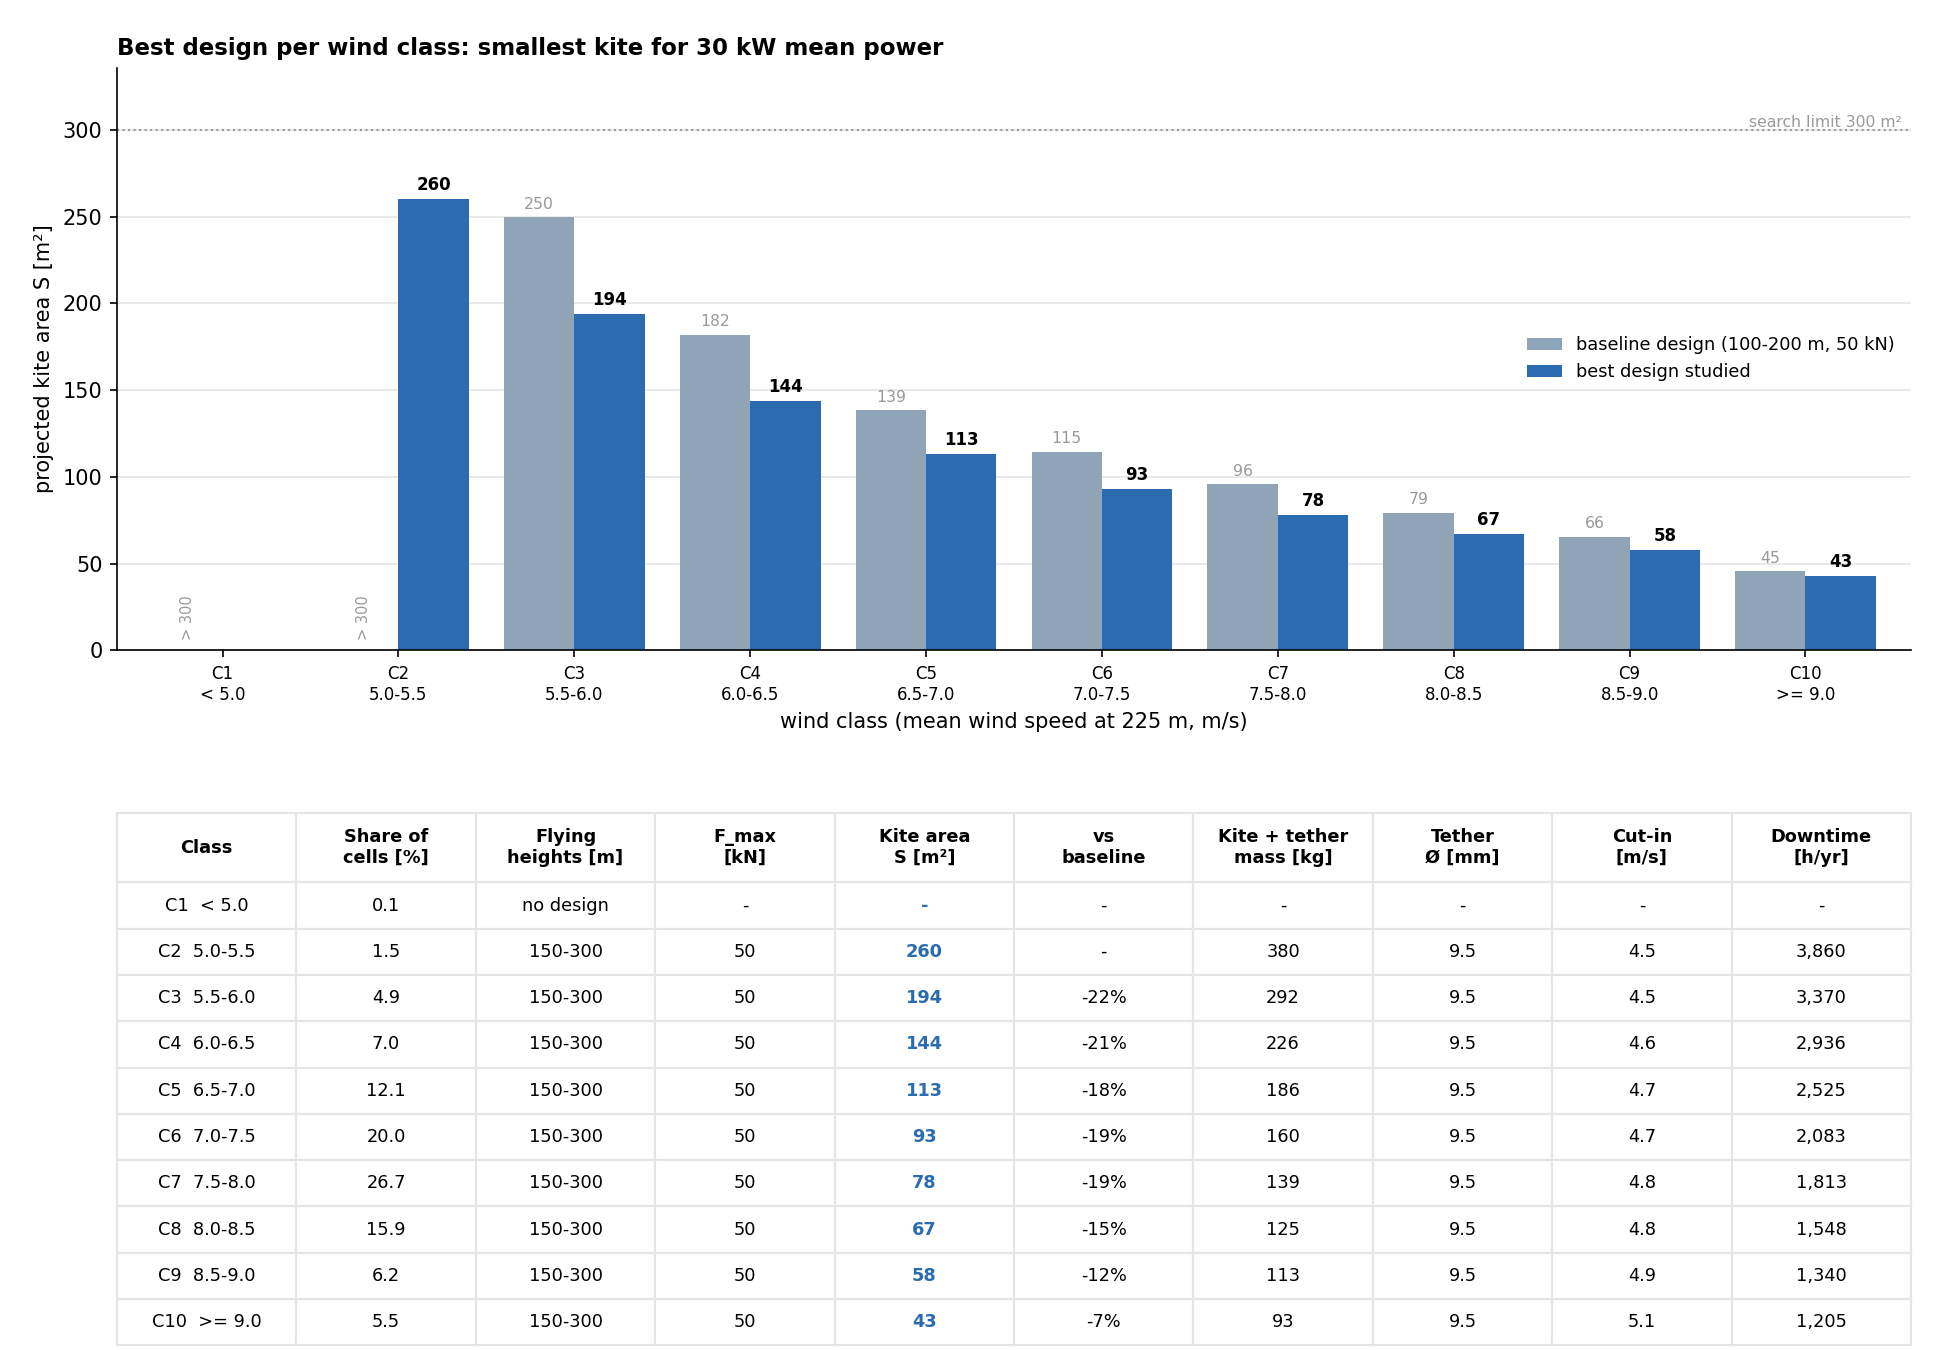

The table this chart was drawn from, first rows:
wind_class, share_cells_pct, designs_compared, S_baseline_m2, z_min_m, z_max_m, F_max_kN, S_m2, A_flat_m2, kite_mass_kg, tether_mass_kg, total_mass_kg, tether_diameter_mm, tether_length_m, v_in_m_s, v_out_m_s, downtime_h_yr, capacity_factor
C1: < 5.0 m/s, 0.1061, 18, , , , , , , , , , , , , , , 
C2: 5.0-5.5 m/s, 1.532, 18, , 150.0, 300.0, 50.0, 260.1, 333.5, 343.4, 36.71, 380.1, 9.537, 709.9, 4.5, , 3860, 0.06001
C3: 5.5-6.0 m/s, 4.867, 18, 249.8, 150.0, 300.0, 50.0, 193.8, 248.4, 255.8, 36.71, 292.5, 9.537, 709.9, 4.531, , 3370, 0.06003
C4: 6.0-6.5 m/s, 7.047, 18, 182, 150.0, 300.0, 50.0, 143.6, 184.2, 189.6, 36.71, 226.3, 9.537, 709.9, 4.594, , 2936, 0.06006
C5: 6.5-7.0 m/s, 12.09, 18, 138.5, 150.0, 300.0, 50.0, 113, 144.9, 149.2, 36.71, 185.9, 9.537, 709.9, 4.656, , 2525, 0.06005
C6: 7.0-7.5 m/s, 19.97, 18, 114.5, 150.0, 300.0, 50.0, 93.09, 119.3, 122.9, 36.71, 159.6, 9.537, 709.9, 4.719, , 2083, 0.06005
C7: 7.5-8.0 m/s, 26.71, 18, 95.71, 150.0, 300.0, 50.0, 77.84, 99.79, 102.7, 36.71, 139.5, 9.537, 709.9, 4.781, , 1813, 0.06002
C8: 8.0-8.5 m/s, 15.94, 18, 79.39, 150.0, 300.0, 50.0, 67.1, 86.03, 88.58, 36.71, 125.3, 9.537, 709.9, 4.844, , 1548, 0.06001
C9: 8.5-9.0 m/s, 6.234, 18, 65.51, 150.0, 300.0, 50.0, 57.95, 74.29, 76.49, 36.71, 113.2, 9.537, 709.9, 4.906, , 1340, 0.06005
C10: >= 9.0 m/s, 5.491, 18, 45.5, 150.0, 300.0, 50.0, 42.52, 54.51, 56.13, 36.71, 92.84, 9.537, 709.9, 5.125, , 1205, 0.06004
